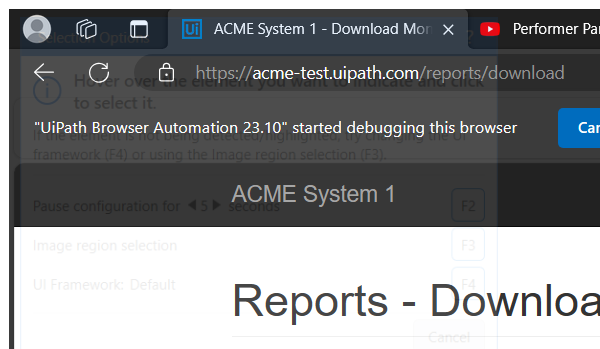
Task: This project will process all the WI4 items in the Orchestrator Queue
Workflow: System1_NavigateToUYReport

Step 1: Attach Browser - System1 page in window 'ACME System 1 - *' (msedge.exe)
